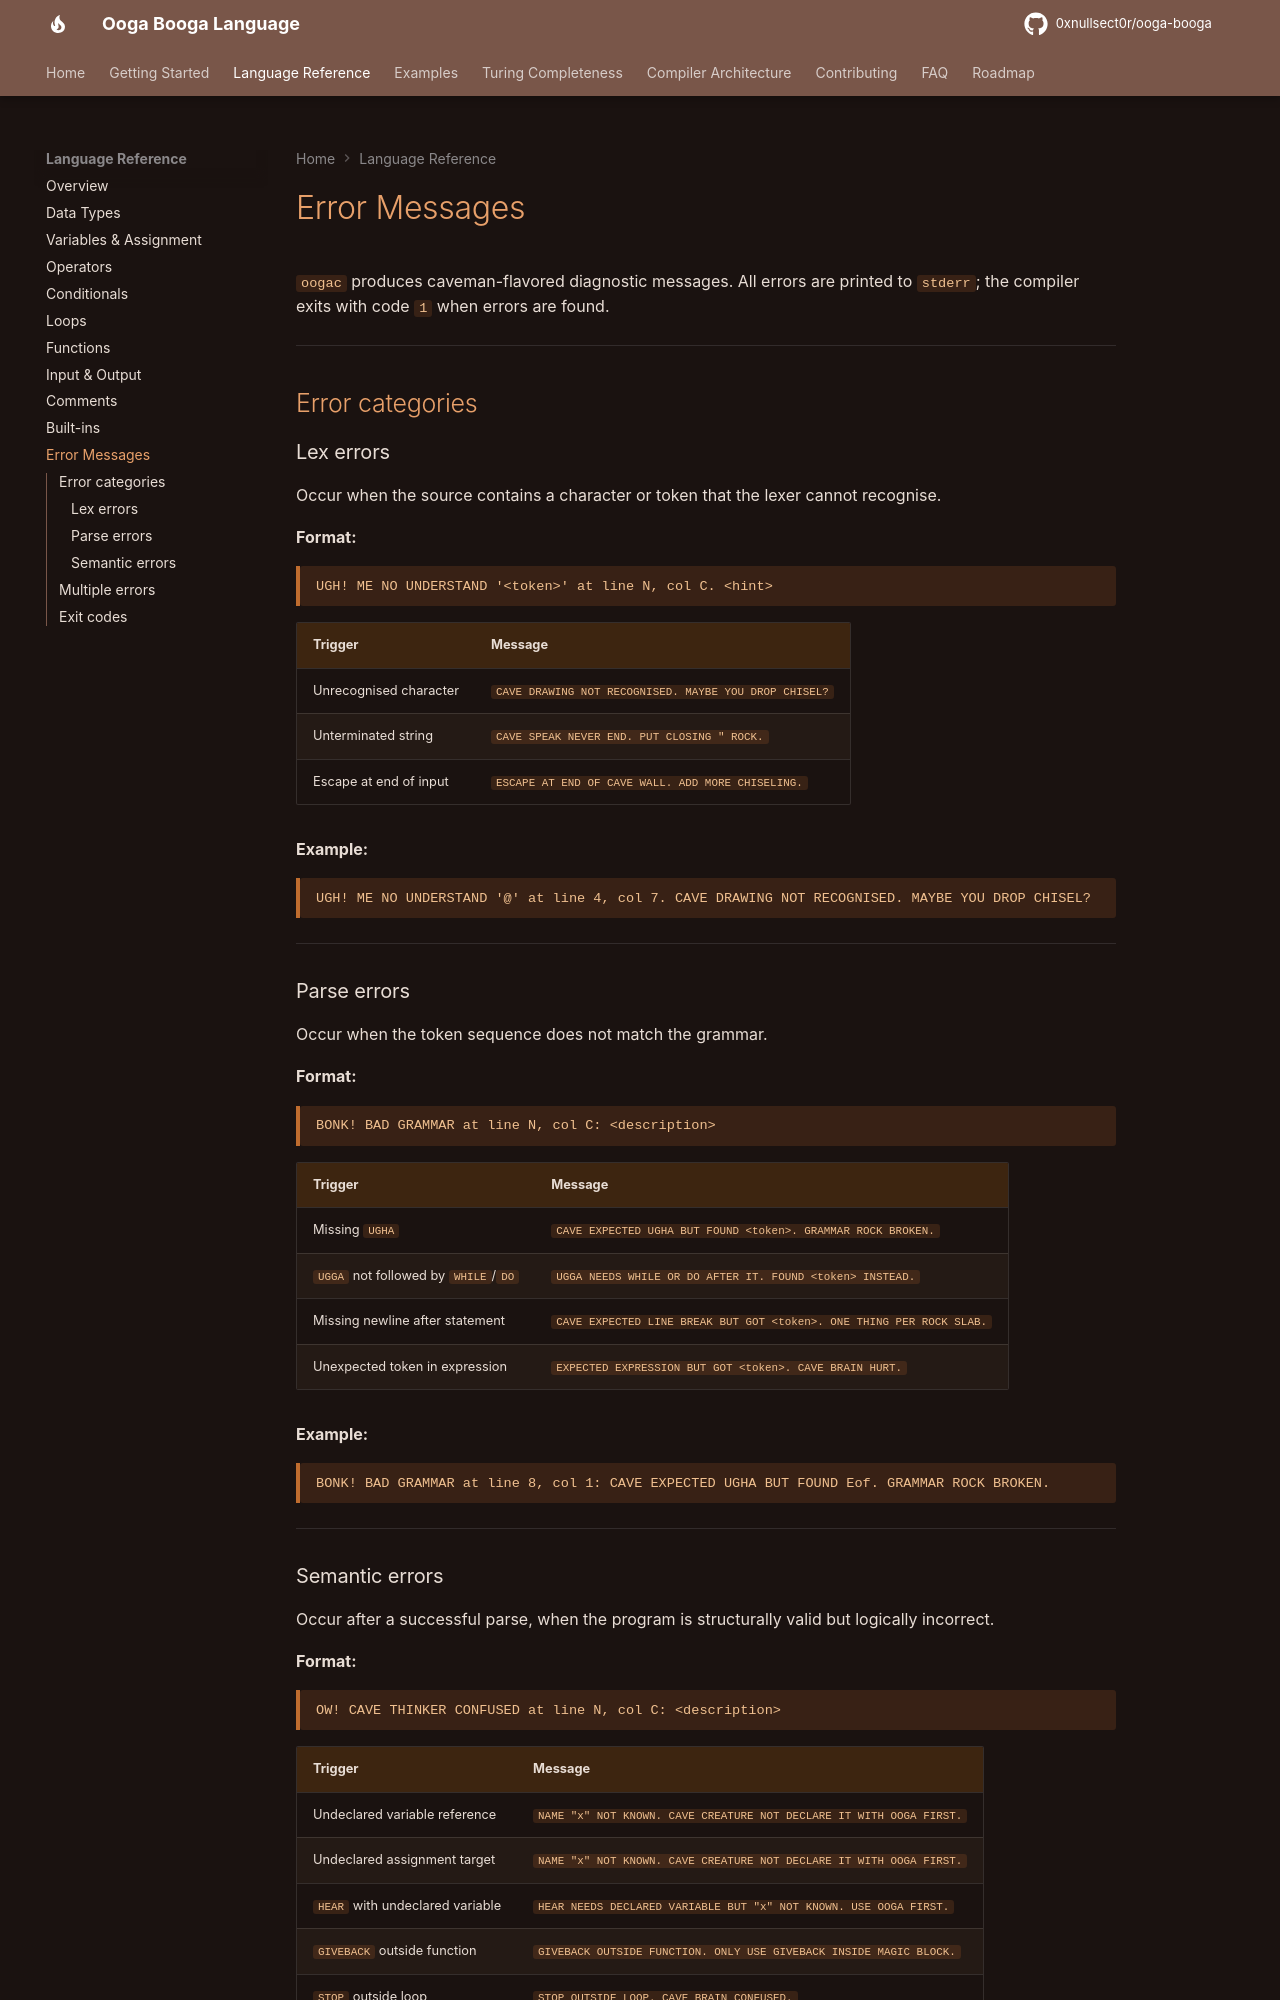

repository: 0xnullsect0r/ooga-booga · page: language/errors/index.html · generator: mkdocs

# Error Messages

`oogac` produces caveman-flavored diagnostic messages. All errors are printed to `stderr`; the compiler exits with code `1` when errors are found.

---

## Error categories

### Lex errors

Occur when the source contains a character or token that the lexer cannot recognise.

**Format:**

```
UGH! ME NO UNDERSTAND '<token>' at line N, col C. <hint>
```

| Trigger                              | Message                                        |
|--------------------------------------|------------------------------------------------|
| Unrecognised character               | `CAVE DRAWING NOT RECOGNISED. MAYBE YOU DROP CHISEL?` |
| Unterminated string                  | `CAVE SPEAK NEVER END. PUT CLOSING " ROCK.`   |
| Escape at end of input               | `ESCAPE AT END OF CAVE WALL. ADD MORE CHISELING.` |

**Example:**

```
UGH! ME NO UNDERSTAND '@' at line 4, col 7. CAVE DRAWING NOT RECOGNISED. MAYBE YOU DROP CHISEL?
```

---

### Parse errors

Occur when the token sequence does not match the grammar.

**Format:**

```
BONK! BAD GRAMMAR at line N, col C: <description>
```

| Trigger                              | Message                                         |
|--------------------------------------|-------------------------------------------------|
| Missing `UGHA`                       | `CAVE EXPECTED UGHA BUT FOUND <token>. GRAMMAR ROCK BROKEN.` |
| `UGGA` not followed by `WHILE`/`DO` | `UGGA NEEDS WHILE OR DO AFTER IT. FOUND <token> INSTEAD.` |
| Missing newline after statement      | `CAVE EXPECTED LINE BREAK BUT GOT <token>. ONE THING PER ROCK SLAB.` |
| Unexpected token in expression       | `EXPECTED EXPRESSION BUT GOT <token>. CAVE BRAIN HURT.` |

**Example:**

```
BONK! BAD GRAMMAR at line 8, col 1: CAVE EXPECTED UGHA BUT FOUND Eof. GRAMMAR ROCK BROKEN.
```

---
